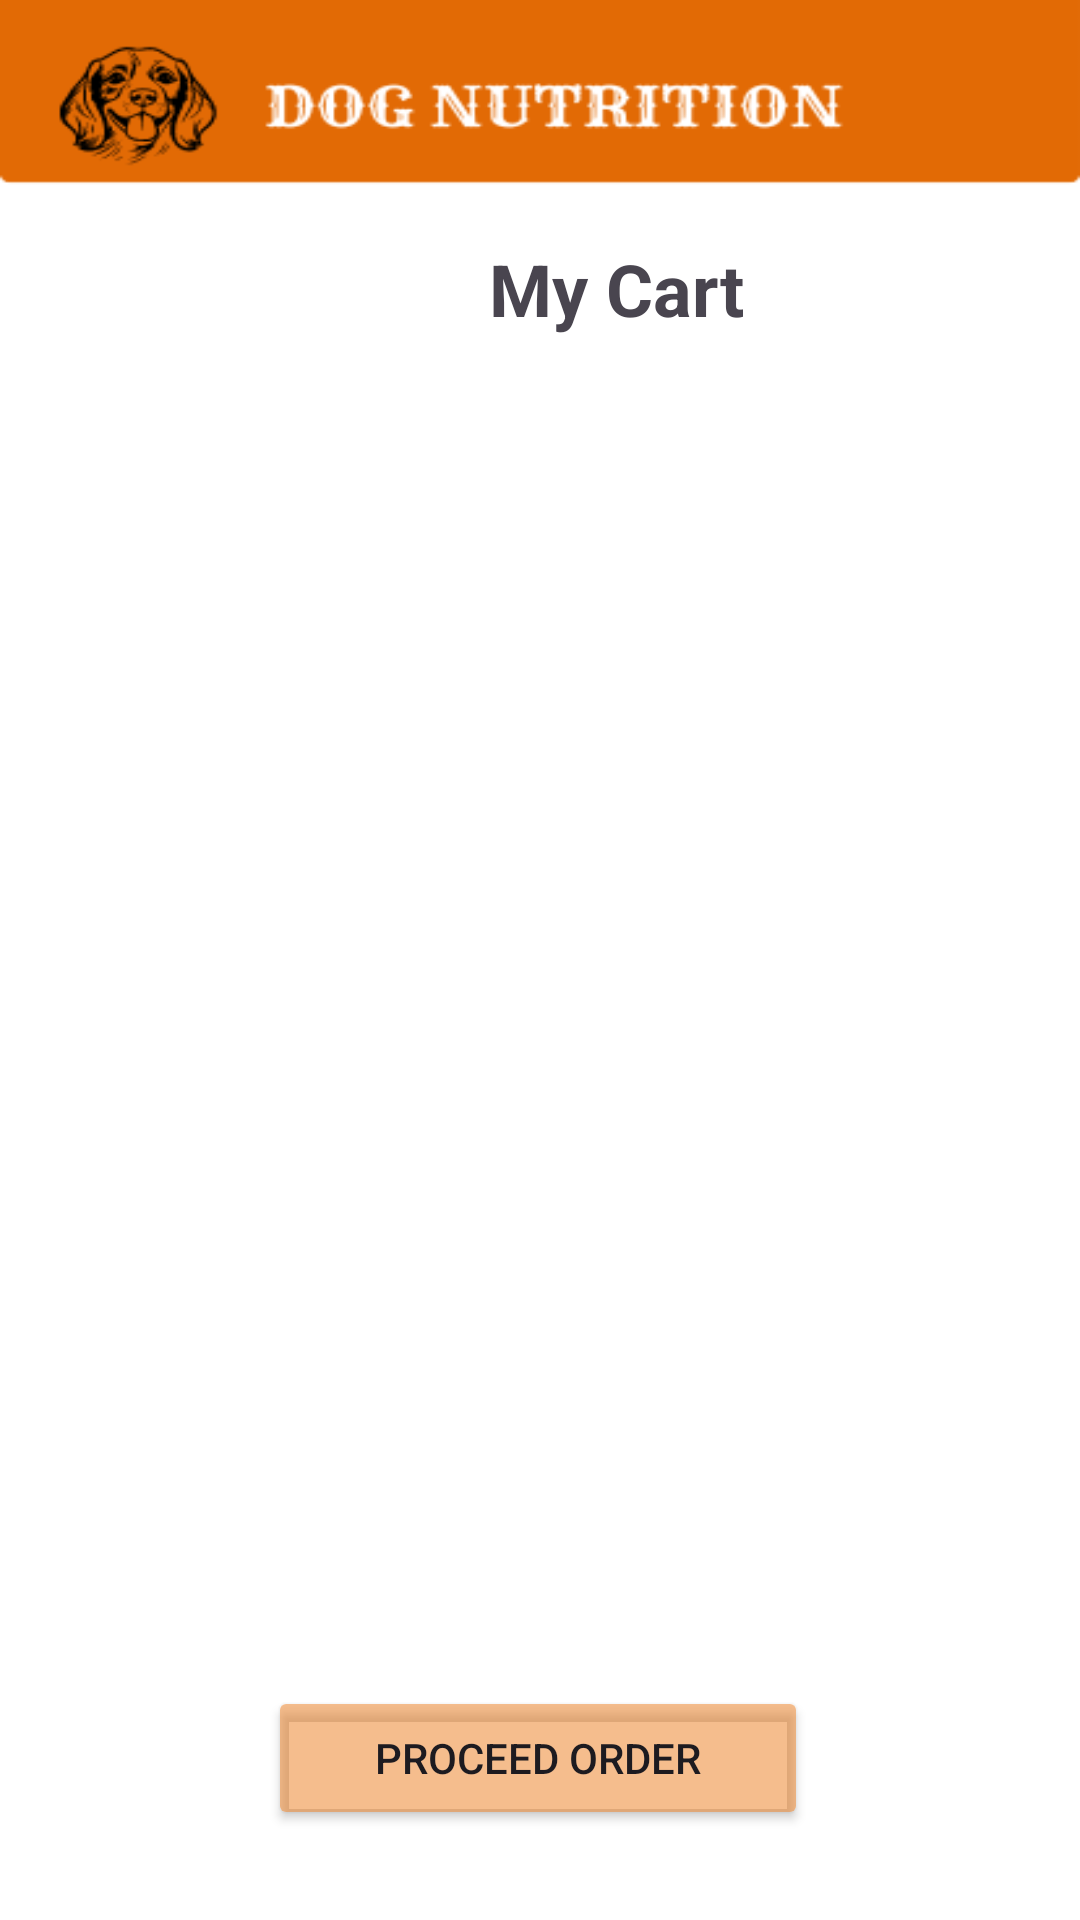

This screen was rendered from an Android layout file. Write that file and the resources it references.
<!-- AndroidManifest.xml: application theme Theme.AssignmentDN -->
<!-- res/layout/activity_view_cart.xml -->
<?xml version="1.0" encoding="utf-8"?>
<androidx.constraintlayout.widget.ConstraintLayout xmlns:android="http://schemas.android.com/apk/res/android"
    xmlns:app="http://schemas.android.com/apk/res-auto"
    xmlns:tools="http://schemas.android.com/tools"
    android:id="@+id/main"
    android:layout_width="match_parent"
    android:layout_height="match_parent"
    android:background="@drawable/background_no_bootum"
    tools:context=".ViewCart">

    <TextView
        android:id="@+id/textView10"
        android:layout_width="wrap_content"
        android:layout_height="wrap_content"
        android:layout_marginStart="163dp"
        android:layout_marginTop="80dp"
        android:layout_marginEnd="164dp"
        android:text="My Cart"
        android:textSize="24sp"
        android:textStyle="bold"
        app:layout_constraintEnd_toEndOf="parent"
        app:layout_constraintHorizontal_bias="0.0"
        app:layout_constraintStart_toStartOf="parent"
        app:layout_constraintTop_toTopOf="parent" />

    <TextView
        android:id="@+id/lblSubTotal"
        android:layout_width="100dp"
        android:layout_height="50dp"
        android:layout_marginEnd="148dp"
        android:layout_marginBottom="76dp"
        android:textSize="20sp"
        android:textStyle="bold"
        app:layout_constraintBottom_toBottomOf="parent"
        app:layout_constraintEnd_toEndOf="parent" />

    <Button
        android:id="@+id/btnProceedOrder"
        android:layout_width="180dp"
        android:layout_height="48dp"
        android:layout_marginStart="160dp"
        android:layout_marginEnd="160dp"
        android:layout_marginBottom="30dp"
        android:backgroundTint="#8AEC852E"
        android:text="Proceed Order"
        app:layout_constraintBottom_toBottomOf="parent"
        app:layout_constraintEnd_toEndOf="parent"
        app:layout_constraintHorizontal_bias="0.505"
        app:layout_constraintStart_toStartOf="parent" />

    <ListView
        android:id="@+id/lstCart"
        android:layout_width="403dp"
        android:layout_height="470dp"
        android:layout_marginStart="1dp"
        android:layout_marginEnd="6dp"
        android:layout_marginBottom="132dp"
        app:layout_constraintBottom_toBottomOf="parent"
        app:layout_constraintEnd_toEndOf="parent"
        app:layout_constraintHorizontal_bias="0.0"
        app:layout_constraintStart_toStartOf="parent" />

</androidx.constraintlayout.widget.ConstraintLayout>
<!-- resources referenced by this layout -->
<resources>
  <!-- drawable background_no_bootum: png bitmap (drawable, 15671 bytes) -->
  <style name="Theme.AssignmentDN" parent="Base.Theme.AssignmentDN" />
  <style name="Base.Theme.AssignmentDN" parent="Theme.Material3.DayNight.NoActionBar">
          
          
      </style>
</resources>
